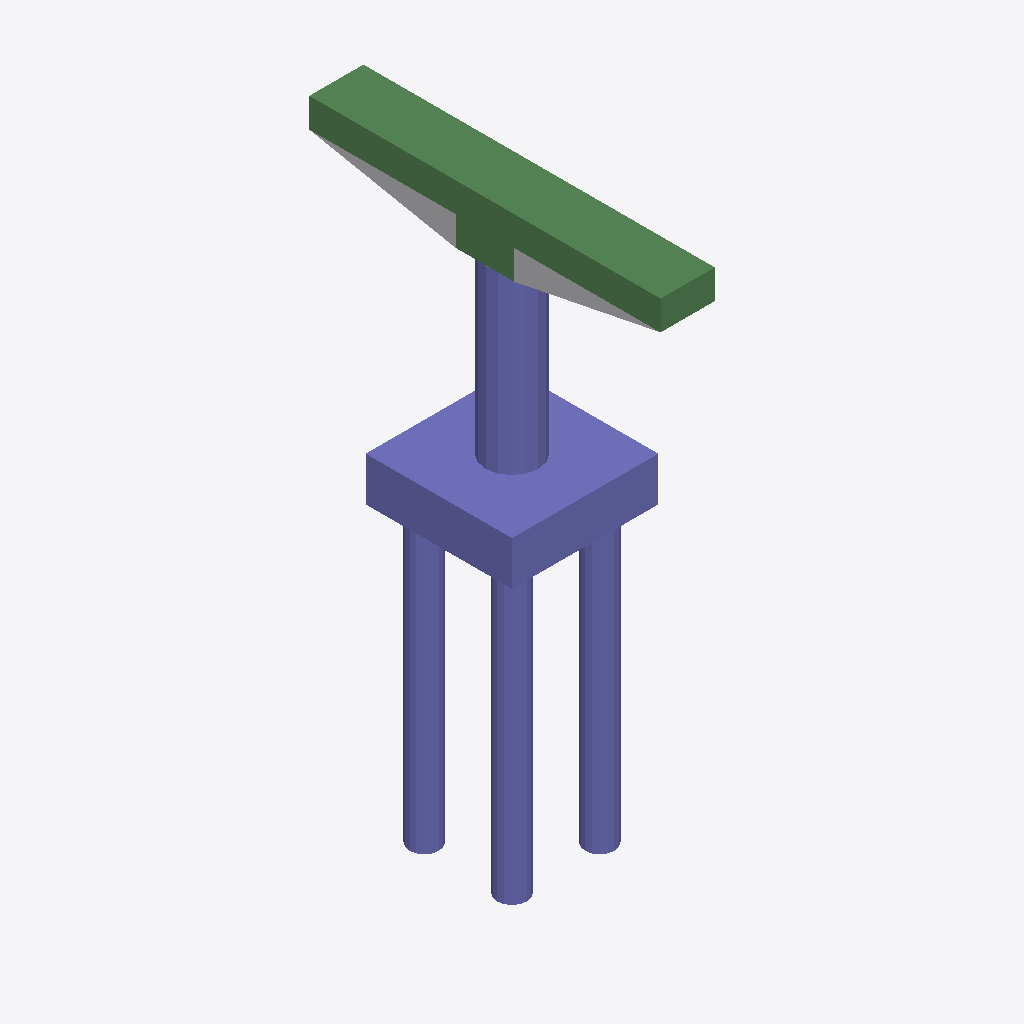
Isometric view of an IFC building model (IFC-SPF (STEP), schema IFC4, length unit foot), seen from the south-west, elements coloured by IFC class: 32 columns (violet), 8 beams (green), 1 other element (light grey).
Extent 5.0 m × 12.0 m × 19.6 m (x, y, z). Storeys (2): L1 at 0.00 m; L2 at 3.66 m. Elements (51): 42 IfcColumn, 8 IfcBeam, 1 IfcBuildingElementProxy.

HEADER;
FILE_DESCRIPTION(('ViewDefinition [ReferenceView_V1.2]','RevitIdentifiers [ContentGUID: ab381076-6c9a-4225-aa7d-82523718e570, VersionGUID: 22033fa8-237a-4868-8b02-1f715f692976, NumberOfSaves: 0]','CoordinateReference [CoordinateBase: Shared Coordinates]','ExchangeRequirement [Structural]'),'2;1');
FILE_NAME('M_40_3L_OF_S_Sub_updated.ifc','2026-06-23T00:45:28+05:30',(''),(''),'ODA SDAI 25.12','Autodesk - Revit 27.0.20.10 (ENU) - 27.0.20.10','');
FILE_SCHEMA(('IFC4'));
ENDSEC;
DATA;
#27=IFCPROJECT('2hE11sR9f29QfzWbB8vng0',#6,'Project Number',$,$,'Project Name','Project Status',(#22),#2407);
#41=IFCSITE('2hE11sR9f29QfzWbB8vng2',#6,'The site:1246251',$,$,#40,$,$,.ELEMENT.,(42,21,31,401672),(-71,-3,-24,-345703),0.0,$,$);
#31=IFCBUILDING('2hE11sR9f29QfzWbB8vng1',#6,'Building Name',$,$,#30,$,'Building Name',.ELEMENT.,$,$,#28);
#34=IFCBUILDINGSTOREY('2JF4e6axWHqu3u0C1FZlmi',#6,'L1',$,$,#33,$,'L1',.ELEMENT.,0.0);
#38=IFCBUILDINGSTOREY('1ZGO8hrFCHqw0v0026FpFv',#6,'L2',$,$,#37,$,'L2',.ELEMENT.,12.0);
#2191=IFCCOLUMN('0Y0p_e8tf8Q8i27t5VUYqj',#6,'Column#61',$,$,#2190,#2187,'1246299',.NOTDEFINED.);
#923=IFCCOLUMN('0Y0p_e8tf8Q8i27t5VUYr9',#6,'Column#9',$,$,#922,#919,'1246271',.NOTDEFINED.);
#2273=IFCBEAM('0Y0p_e8tf8Q8i27t5VUYqh',#6,'Beam#58',$,$,#2272,#2269,'1246301',.NOTDEFINED.);
#1099=IFCBEAM('0Y0p_e8tf8Q8i27t5VUYqr',#6,'Beam#55',$,$,#1098,#1095,'1246275',.NOTDEFINED.);
#76=IFCBUILDINGELEMENTPROXY('0Y0p_e8tf8Q8i27t5VUYkY',#6,'Structural Framing 1:Structural Framing 1:1245908',$,$,#75,#73,'1245908',.NOTDEFINED.);
#479=IFCBEAM('0Y0p_e8tf8Q8i27t5VUYr3',#6,'Beam#54',$,$,#478,#475,'1246261',.NOTDEFINED.);
#2015=IFCBEAM('0Y0p_e8tf8Q8i27t5VUYqX',#6,'Beam#57',$,$,#2014,#2011,'1246295',.NOTDEFINED.);
#1181=IFCBEAM('0Y0p_e8tf8Q8i27t5VUYqp',#6,'Beam#53',$,$,#1180,#1177,'1246277',.NOTDEFINED.);
#114=IFCBEAM('0Y0p_e8tf8Q8i27t5VUYrR',#6,'Beam#52',$,$,#113,#110,'1246253',.NOTDEFINED.);
#653=IFCBEAM('0Y0p_e8tf8Q8i27t5VUYrF',#6,'Beam#59',$,$,#652,#650,'1246265',.NOTDEFINED.);
#700=IFCCOLUMN('0Y0p_e8tf8Q8i27t5VUYrC',#6,'Column#29',$,$,#699,#696,'1246266',.NOTDEFINED.);
#1017=IFCCOLUMN('0Y0p_e8tf8Q8i27t5VUYqt',#6,'Column#49',$,$,#1016,#1013,'1246273',.NOTDEFINED.);
#1275=IFCCOLUMN('0Y0p_e8tf8Q8i27t5VUYqn',#6,'Column#25',$,$,#1274,#1271,'1246279',.NOTDEFINED.);
#2156=IFCCOLUMN('0Y0p_e8tf8Q8i27t5VUYqi',#6,'Column#45',$,$,#2155,#2152,'1246298',.NOTDEFINED.);
#782=IFCBEAM('0Y0p_e8tf8Q8i27t5VUYrA',#6,'Beam#56',$,$,#781,#778,'1246268',.NOTDEFINED.);
#1651=IFCCOLUMN('0Y0p_e8tf8Q8i27t5VUYqv',#6,'Column#36',$,$,#1650,#1647,'1246287',.NOTDEFINED.);
#1792=IFCCOLUMN('0Y0p_e8tf8Q8i27t5VUYqa',#6,'Column#38',$,$,#1791,#1788,'1246290',.NOTDEFINED.);
#1322=IFCCOLUMN('0Y0p_e8tf8Q8i27t5VUYq_',#6,'Column#46',$,$,#1321,#1318,'1246280',.NOTDEFINED.);
#1369=IFCCOLUMN('0Y0p_e8tf8Q8i27t5VUYq$',#6,'Column#32',$,$,#1368,#1365,'1246281',.NOTDEFINED.);
#1416=IFCCOLUMN('0Y0p_e8tf8Q8i27t5VUYqy',#6,'Column#37',$,$,#1415,#1412,'1246282',.NOTDEFINED.);
#1557=IFCCOLUMN('0Y0p_e8tf8Q8i27t5VUYqx',#6,'Column#44',$,$,#1556,#1553,'1246285',.NOTDEFINED.);
#1745=IFCCOLUMN('0Y0p_e8tf8Q8i27t5VUYqd',#6,'Column#17',$,$,#1744,#1741,'1246289',.NOTDEFINED.);
#1980=IFCCOLUMN('0Y0p_e8tf8Q8i27t5VUYqW',#6,'Column#34',$,$,#1979,#1976,'1246294',.NOTDEFINED.);
#256=IFCCOLUMN('0Y0p_e8tf8Q8i27t5VUYr6',#6,'Column#26',$,$,#255,#252,'1246256',.NOTDEFINED.);
#209=IFCCOLUMN('0Y0p_e8tf8Q8i27t5VUYrP',#6,'Column#22',$,$,#208,#205,'1246255',.NOTDEFINED.);
#829=IFCCOLUMN('0Y0p_e8tf8Q8i27t5VUYrB',#6,'Column#24',$,$,#828,#825,'1246269',.NOTDEFINED.);
#1510=IFCCOLUMN('0Y0p_e8tf8Q8i27t5VUYqw',#6,'Column#20',$,$,#1509,#1506,'1246284',.NOTDEFINED.);
#1604=IFCCOLUMN('0Y0p_e8tf8Q8i27t5VUYqu',#6,'Column#40',$,$,#1603,#1600,'1246286',.NOTDEFINED.);
#1698=IFCCOLUMN('0Y0p_e8tf8Q8i27t5VUYqc',#6,'Column#28',$,$,#1697,#1694,'1246288',.NOTDEFINED.);
#2109=IFCCOLUMN('0Y0p_e8tf8Q8i27t5VUYql',#6,'Column#30',$,$,#2108,#2105,'1246297',.NOTDEFINED.);
#2238=IFCCOLUMN('0Y0p_e8tf8Q8i27t5VUYqg',#6,'Column#42',$,$,#2237,#2234,'1246300',.NOTDEFINED.);
#162=IFCCOLUMN('0Y0p_e8tf8Q8i27t5VUYrO',#6,'Column#50',$,$,#161,#158,'1246254',.NOTDEFINED.);
#397=IFCCOLUMN('0Y0p_e8tf8Q8i27t5VUYr5',#6,'Column#21',$,$,#396,#393,'1246259',.NOTDEFINED.);
#1228=IFCCOLUMN('0Y0p_e8tf8Q8i27t5VUYqm',#6,'Column#41',$,$,#1227,#1224,'1246278',.NOTDEFINED.);
#1886=IFCCOLUMN('0Y0p_e8tf8Q8i27t5VUYqY',#6,'Column#48',$,$,#1885,#1882,'1246292',.NOTDEFINED.);
#970=IFCCOLUMN('0Y0p_e8tf8Q8i27t5VUYqs',#6,'Column#33',$,$,#969,#966,'1246272',.NOTDEFINED.);
#620=IFCCOLUMN('0Y0p_e8tf8Q8i27t5VUYrE',#6,'Column#18',$,$,#619,#616,'1246264',.NOTDEFINED.);
#1463=IFCCOLUMN('0Y0p_e8tf8Q8i27t5VUYqz',#6,'Column#16',$,$,#1462,#1459,'1246283',.NOTDEFINED.);
#1064=IFCCOLUMN('0Y0p_e8tf8Q8i27t5VUYqq',#6,'Column#13',$,$,#1063,#1060,'1246274',.NOTDEFINED.);
#350=IFCCOLUMN('0Y0p_e8tf8Q8i27t5VUYr4',#6,'Column#12',$,$,#349,#346,'1246258',.NOTDEFINED.);
#2062=IFCCOLUMN('0Y0p_e8tf8Q8i27t5VUYqk',#6,'Column#14',$,$,#2061,#2058,'1246296',.NOTDEFINED.);
ENDSEC;
